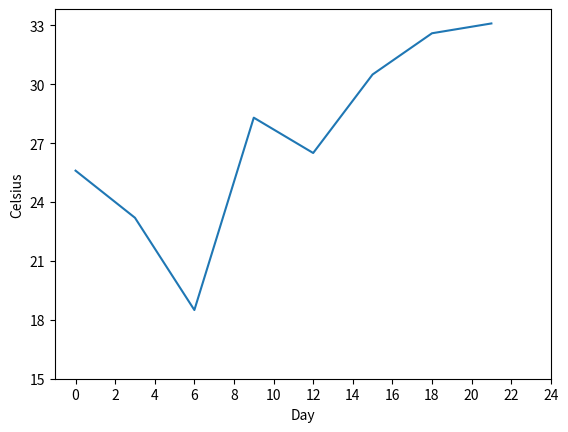

Python code for this plot:
import matplotlib.pyplot as plt

days = range(0, 22, 3)
celsius = [25.6, 23.2, 18.5, 28.3, 26.5, 30.5, 32.6, 33.1]
plt.plot(days, celsius)
plt.xlabel("Day")
plt.ylabel("Celsius")
plt.xticks(range(0, 25, 2))
plt.yticks(range(15, 35, 3))
plt.show()

